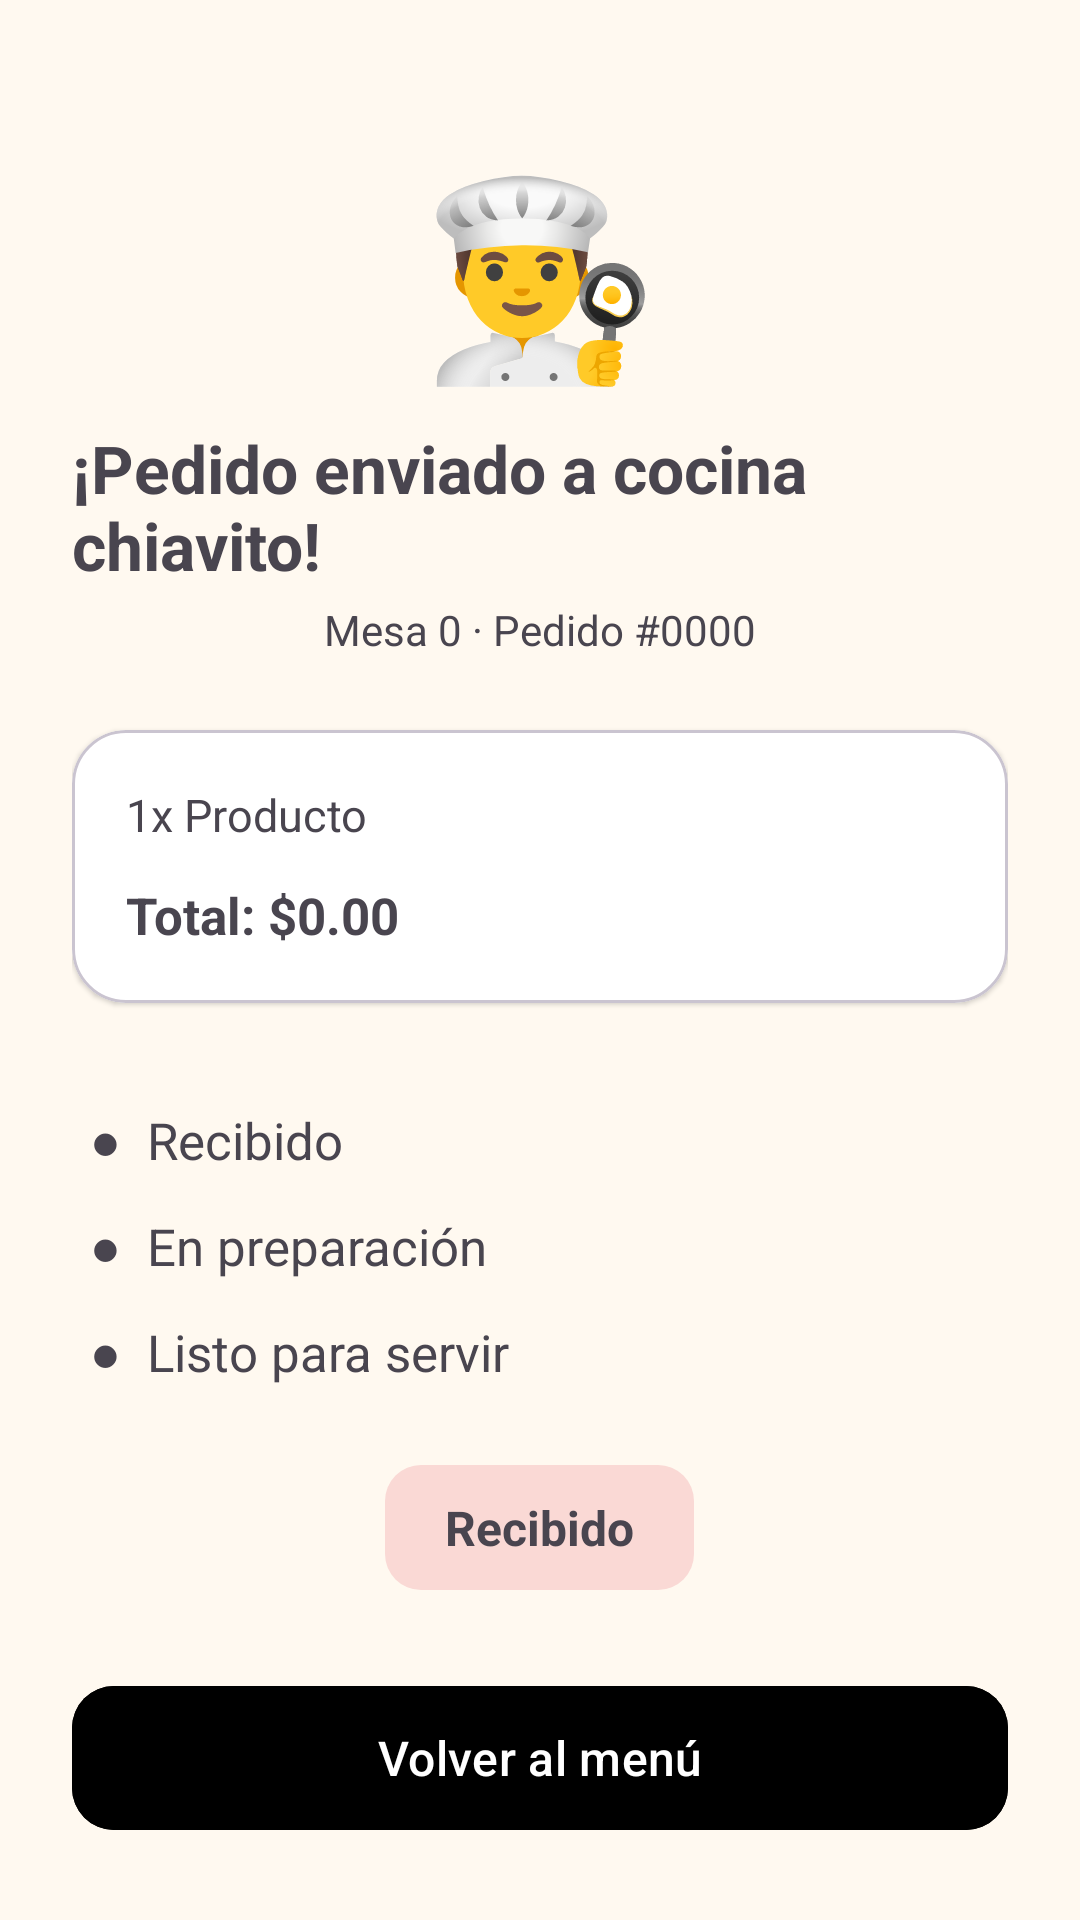

The Android layout XML behind this screen, and the referenced resources:
<!-- AndroidManifest.xml: application theme Theme.Restaurante -->
<!-- res/layout/activity_order_status.xml -->
<?xml version="1.0" encoding="utf-8"?>
<ScrollView xmlns:android="http://schemas.android.com/apk/res/android"
    xmlns:app="http://schemas.android.com/apk/res-auto"
    android:layout_width="match_parent"
    android:layout_height="match_parent"
    android:background="@color/fondo"
    android:fillViewport="true">

    <LinearLayout
        android:layout_width="match_parent"
        android:layout_height="wrap_content"
        android:gravity="center_horizontal"
        android:orientation="vertical"
        android:padding="24dp">

        <TextView
            android:layout_width="wrap_content"
            android:layout_height="wrap_content"
            android:layout_marginTop="24dp"
            android:text="👨‍🍳"
            android:textSize="64sp" />

        <TextView
            android:layout_width="wrap_content"
            android:layout_height="wrap_content"
            android:layout_marginTop="8dp"
            android:text="¡Pedido enviado a cocina chiavito!"
            android:textColor="@color/navy"
            android:textSize="22sp"
            android:textStyle="bold" />

        <TextView
            android:id="@+id/tvMesa"
            android:layout_width="wrap_content"
            android:layout_height="wrap_content"
            android:layout_marginTop="4dp"
            android:text="Mesa 0 · Pedido #0000"
            android:textColor="@color/gris_texto" />

        <com.google.android.material.card.MaterialCardView
            android:layout_width="match_parent"
            android:layout_height="wrap_content"
            android:layout_marginTop="24dp"
            app:cardBackgroundColor="@color/blanco"
            app:cardCornerRadius="18dp"
            app:cardElevation="1dp">

            <LinearLayout
                android:layout_width="match_parent"
                android:layout_height="wrap_content"
                android:orientation="vertical"
                android:padding="18dp">

                <TextView
                    android:id="@+id/tvResumen"
                    android:layout_width="match_parent"
                    android:layout_height="wrap_content"
                    android:lineSpacingExtra="6dp"
                    android:text="1x Producto"
                    android:textColor="@color/navy"
                    android:textSize="15sp" />

                <TextView
                    android:id="@+id/tvTotal"
                    android:layout_width="match_parent"
                    android:layout_height="wrap_content"
                    android:layout_marginTop="12dp"
                    android:text="Total: $0.00"
                    android:textColor="@color/navy"
                    android:textSize="17sp"
                    android:textStyle="bold" />
            </LinearLayout>
        </com.google.android.material.card.MaterialCardView>

        <LinearLayout
            android:layout_width="match_parent"
            android:layout_height="wrap_content"
            android:layout_marginTop="28dp"
            android:orientation="vertical">

            <TextView
                android:id="@+id/tvPaso1"
                android:layout_width="wrap_content"
                android:layout_height="wrap_content"
                android:padding="6dp"
                android:text="●  Recibido"
                android:textColor="@color/gris_texto"
                android:textSize="17sp" />

            <TextView
                android:id="@+id/tvPaso2"
                android:layout_width="wrap_content"
                android:layout_height="wrap_content"
                android:padding="6dp"
                android:text="●  En preparación"
                android:textColor="@color/gris_texto"
                android:textSize="17sp" />

            <TextView
                android:id="@+id/tvPaso3"
                android:layout_width="wrap_content"
                android:layout_height="wrap_content"
                android:padding="6dp"
                android:text="●  Listo para servir"
                android:textColor="@color/gris_texto"
                android:textSize="17sp" />
        </LinearLayout>

        <TextView
            android:id="@+id/tvEstadoActual"
            android:layout_width="wrap_content"
            android:layout_height="wrap_content"
            android:layout_marginTop="20dp"
            android:background="@drawable/bg_estado"
            android:paddingHorizontal="20dp"
            android:paddingVertical="10dp"
            android:text="Recibido"
            android:textColor="@color/navy"
            android:textSize="16sp"
            android:textStyle="bold" />

        <com.google.android.material.button.MaterialButton
            android:id="@+id/btnVolver"
            android:layout_width="match_parent"
            android:layout_height="56dp"
            android:layout_marginTop="28dp"
            android:backgroundTint="@color/navy"
            android:text="Volver al menú"
            android:textSize="16sp"
            app:cornerRadius="14dp" />
    </LinearLayout>
</ScrollView>
<!-- resources referenced by this layout -->
<resources>
  <color name="blanco">#FFFFFF</color>
  <!-- drawable bg_estado (drawable) -->
  <?xml version="1.0" encoding="utf-8"?>
  <shape xmlns:android="http://schemas.android.com/apk/res/android" android:shape="rectangle">
      <solid android:color="@color/terracota_claro" />
      <corners android:radius="12dp" />
  </shape>
  <style name="Theme.Restaurante" parent="Theme.Material3.Light.NoActionBar">
          <item name="colorPrimary">@color/terracota</item>
          <item name="colorOnPrimary">@color/blanco</item>
          <item name="colorPrimaryContainer">@color/terracota_claro</item>
          <item name="colorOnPrimaryContainer">@color/texto_marron</item>
          <item name="colorSecondary">@color/verde_aguacate</item>
          <item name="android:statusBarColor">@color/terracota</item>
          <item name="android:windowBackground">@color/fondo_crema</item>
      </style>
  <color name="terracota_claro">#FAD9D5</color>
  <color name="terracota">#E24C38</color>
  <color name="texto_marron">#4E342E</color>
  <color name="verde_aguacate">#558B2F</color>
  <color name="fondo_crema">#FFF9F0</color>
</resources>
